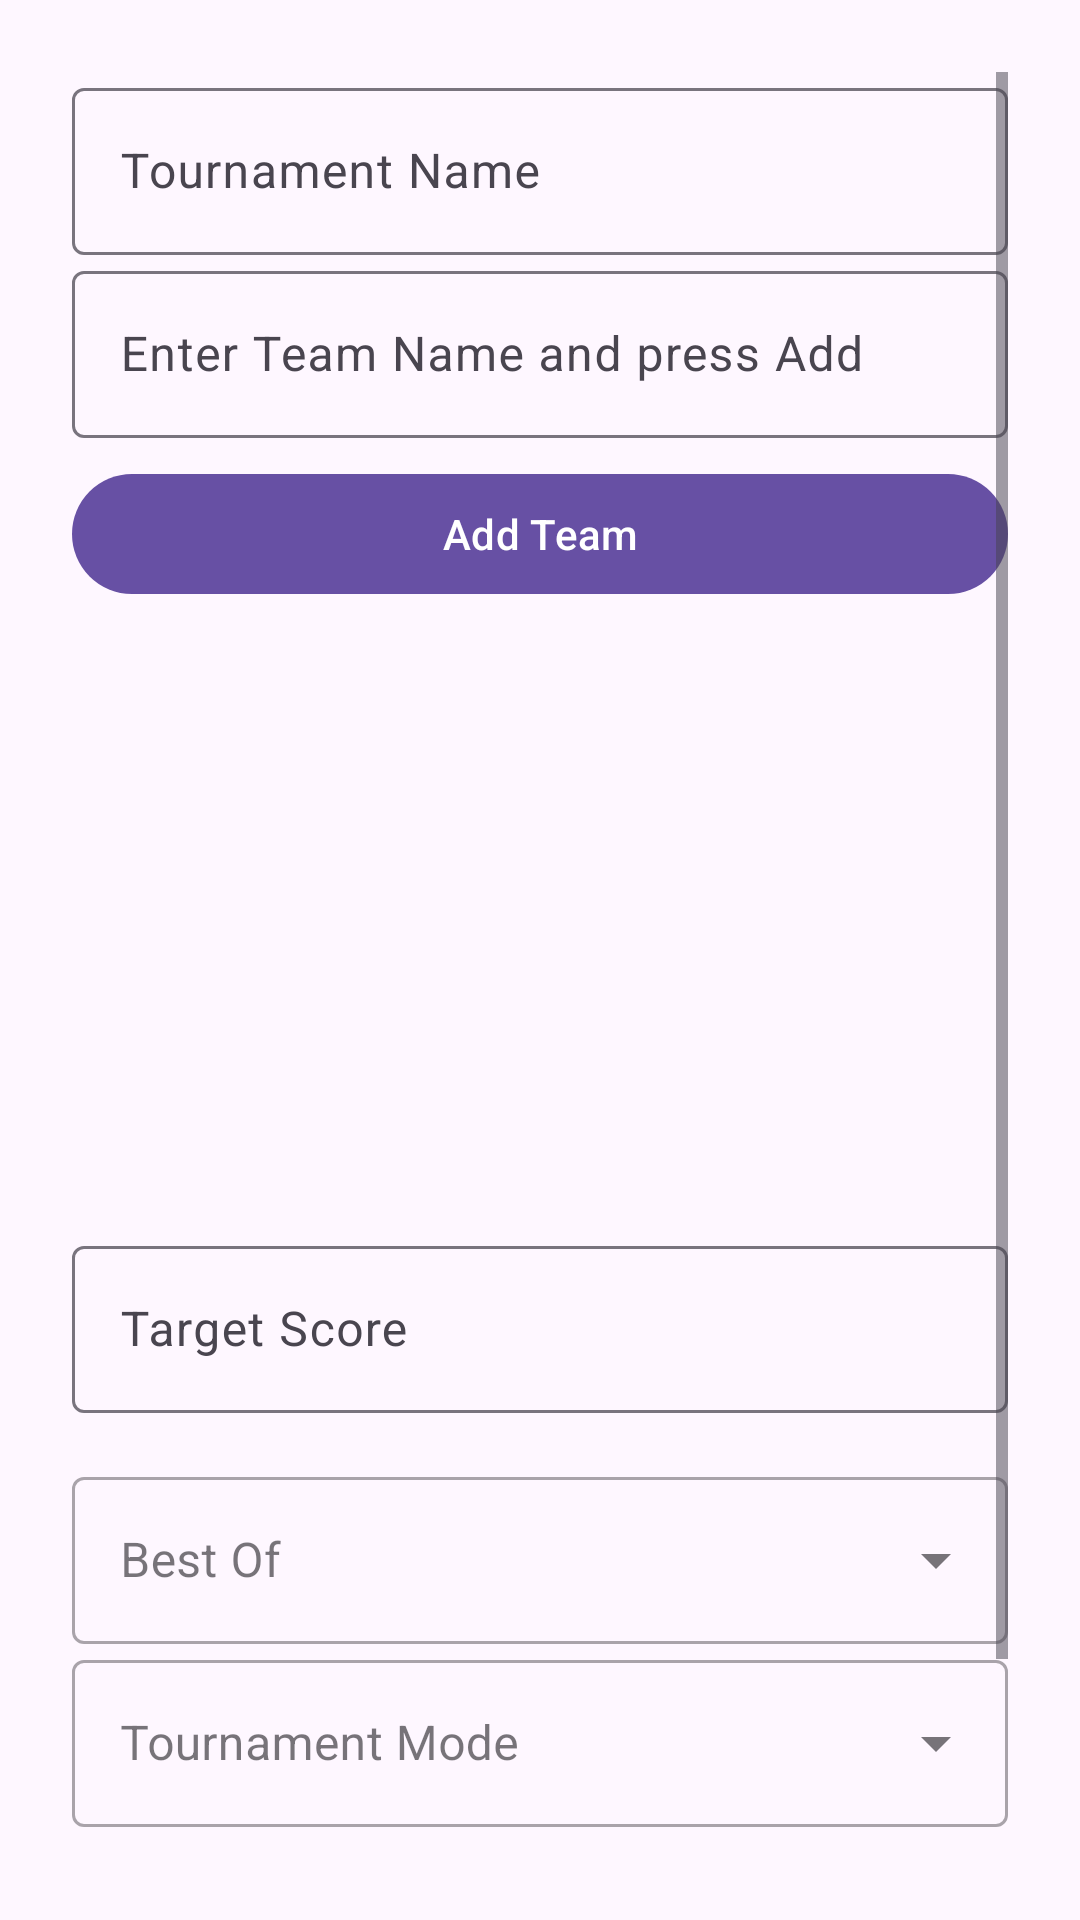

Produce the Android XML layout that renders to this screen, including the resource entries it uses.
<!-- AndroidManifest.xml: activity theme Theme.Material3.DayNight.NoActionBar -->
<!-- res/layout/activity_tournament_setup.xml -->
<?xml version="1.0" encoding="utf-8"?>
<ScrollView xmlns:android="http://schemas.android.com/apk/res/android"
    xmlns:app="http://schemas.android.com/apk/res-auto"
    android:layout_width="match_parent"
    android:layout_height="match_parent"
    android:padding="24dp">

    <LinearLayout
        android:orientation="vertical"
        android:layout_width="match_parent"
        android:layout_height="wrap_content"
        android:gravity="center_horizontal">

        
        <com.google.android.material.textfield.TextInputLayout
            android:hint="Tournament Name"
            android:layout_width="match_parent"
            android:layout_height="wrap_content">
            <com.google.android.material.textfield.TextInputEditText
                android:id="@+id/etTournamentName"
                android:layout_width="match_parent"
                android:layout_height="wrap_content" />
        </com.google.android.material.textfield.TextInputLayout>

        
        <com.google.android.material.textfield.TextInputLayout
            android:hint="Enter Team Name and press Add"
            android:layout_width="match_parent"
            android:layout_height="wrap_content">
            <com.google.android.material.textfield.TextInputEditText
                android:id="@+id/etTeamInput"
                android:layout_width="match_parent"
                android:layout_height="wrap_content"
                android:imeOptions="actionDone" />
        </com.google.android.material.textfield.TextInputLayout>

        <com.google.android.material.button.MaterialButton
            android:id="@+id/btnAddTeam"
            android:text="Add Team"
            android:layout_width="match_parent"
            android:layout_height="wrap_content"
            android:layout_marginTop="8dp" />

        
        <ListView
            android:id="@+id/listTeams"
            android:layout_width="match_parent"
            android:layout_height="200dp"
            android:layout_marginTop="8dp"
            android:dividerHeight="1dp"
            android:background="@android:color/transparent" />
        
        <com.google.android.material.textfield.TextInputLayout
            android:hint="Target Score"
            android:layout_width="match_parent"
            android:layout_height="wrap_content">

            <com.google.android.material.textfield.TextInputEditText
                android:id="@+id/etTargetScore"
                android:inputType="number"
                android:layout_width="match_parent"
                android:layout_height="wrap_content" />
        </com.google.android.material.textfield.TextInputLayout>


        
        <com.google.android.material.textfield.TextInputLayout
            style="@style/Widget.MaterialComponents.TextInputLayout.OutlinedBox.ExposedDropdownMenu"
            android:hint="Best Of"
            android:layout_width="match_parent"
            android:layout_height="wrap_content"
            android:layout_marginTop="16dp">


            <AutoCompleteTextView
                android:id="@+id/dropdownBestOf"
                android:layout_width="match_parent"
                android:layout_height="wrap_content"
                android:inputType="none"
                android:scrollbars="vertical"
                android:overScrollMode="always"
                android:focusable="false"
                android:clickable="true" />
        </com.google.android.material.textfield.TextInputLayout>

        
        <com.google.android.material.textfield.TextInputLayout
            style="@style/Widget.MaterialComponents.TextInputLayout.OutlinedBox.ExposedDropdownMenu"
            android:hint="Tournament Mode"
            android:layout_width="match_parent"
            android:layout_height="wrap_content">


            <AutoCompleteTextView
                android:id="@+id/dropdownMode"
                android:layout_width="match_parent"
                android:layout_height="wrap_content"
                android:inputType="none"
                android:focusable="false"
                android:clickable="true" />
        </com.google.android.material.textfield.TextInputLayout>
        <com.google.android.material.button.MaterialButton
            android:id="@+id/btnStartTournament"
            android:text="Start Tournament"
            style="?attr/materialButtonOutlinedStyle"
            android:layout_marginTop="24dp"
            android:layout_width="match_parent"
            android:layout_height="wrap_content" />

        <com.google.android.gms.ads.AdView
            android:id="@+id/adViewBanner"
            android:layout_width="match_parent"
            android:layout_height="wrap_content"
            android:layout_gravity="center_horizontal"
            android:layout_marginTop="8dp"
            android:layout_marginBottom="8dp"
            app:adSize="BANNER"
            app:adUnitId="ca-app-pub-8197142441567841/9249262106"
            app:layout_constraintBottom_toBottomOf="parent"
            app:layout_constraintStart_toStartOf="parent"
            app:layout_constraintEnd_toEndOf="parent" />


    </LinearLayout>
</ScrollView>
<!-- resources referenced by this layout -->
<resources>

</resources>
